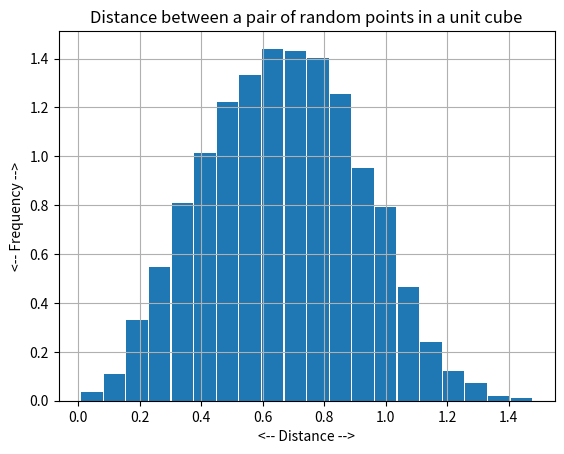
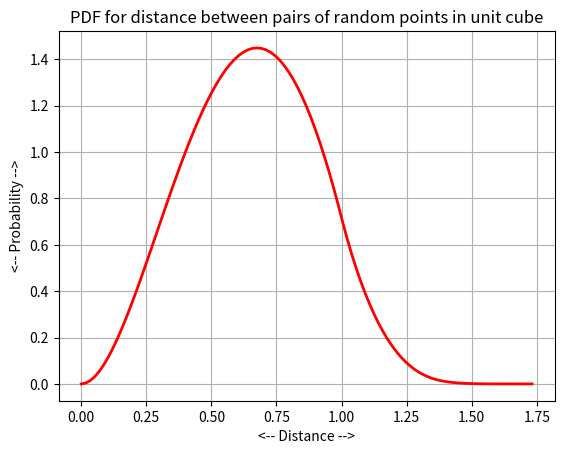
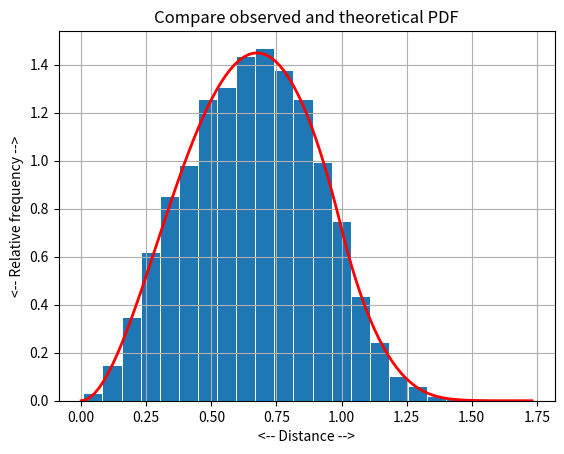

Here is the Python script that generated these plots, in order:
#! /usr/bin/env python3
#
def cube_distance_compare ( n, rng ):

#*****************************************************************************80
#
## cube_distance_compare() compares cube distance PDF's.
#
#  Licensing:
#
#    This code is distributed under the MIT license.
#
#  Modified:
#
#    02 January 2024
#
#  Author:
#
#    John Burkardt
#
#  Input:
#
#    integer N, the number of samples to use.
#
#    rng(): the current random number generator.
#
  import matplotlib.pyplot as plt
  import numpy as np

  t = np.zeros ( n )

  for i in range ( 0, n ):
    p = cube_unit_sample ( rng )
    q = cube_unit_sample ( rng )
    t[i] = np.linalg.norm ( p - q )

  plt.hist ( t, bins = 20, rwidth = 0.95, density = True )

  n = 101
  d = np.linspace ( 0.0, np.sqrt ( 3.0 ), n )
#
#  np.where will FAIL without extra parentheses here!
#
  pdf = np.zeros ( n )

  i1 = np.where ( ( 0.0             <= d ) & ( d <= 1.0 ) )
  i2 = np.where ( ( 1.0             <  d ) & ( d <= np.sqrt ( 2.0 ) ) )
  i3 = np.where ( ( np.sqrt ( 2.0 ) <  d ) & ( d <= np.sqrt ( 3.0 ) ) )

  pdf[i1] = - d[i1]**2 * ( ( d[i1] - 8.0 ) * d[i1]**2 + np.pi * ( 6.0 * d[i1] - 4.0 ) )

  pdf[i2] = \
      2.0 * d[i2] * \
      ( \
        ( d[i2]**2 - 8.0 * np.sqrt ( d[i2]**2 - 1.0 ) + 3.0 ) * d[i2]**2 \
        - 4.0 * np.sqrt ( d[i2]**2 - 1.0 ) \
        + 12.0 * d[i2]**2 * np.arccos ( 1.0 / d[i2] ) \
        + np.pi * ( 3.0 - 4.0 * d[i2] ) - 0.5 \
      )

  pdf[i3] = \
      d[i3] * \
      ( \
        ( 1.0 + d[i3]**2 ) \
        * ( 6.0 * np.pi + 8.0 * np.sqrt ( d[i3]**2 - 2.0 ) - 5.0 - d[i3]**2 ) \
        - 16.0 * d[i3] * np.arcsin ( 1.0 / ( np.sqrt ( 2 - 2 / d[i3]**2 ) ) ) \
        + 16.0 * d[i3] * np.arctan ( d[i3] * np.sqrt ( d[i3]**2 - 2.0 ) ) \
        - 24.0 * ( d[i3]**2 + 1.0 ) * np.arctan ( np.sqrt ( d[i3]**2 - 2.0 ) ) \
      )

  plt.plot ( d, pdf, 'r-', linewidth = 2 )

  plt.grid ( True )
  plt.xlabel ( '<-- Distance -->' )
  plt.ylabel ( '<-- Relative frequency -->' )
  plt.title ( 'Compare observed and theoretical PDF' )
  filename = 'cube_distance_compare.png'
  plt.savefig ( filename )
  print ( '  Graphics saved as "%s"' % ( filename ) )
  plt.show ( block = False )
  plt.close ( )

  return

def cube_distance_histogram ( n, rng ):

#*****************************************************************************80
#
## cube_distance_histogram() histograms cube distance statistics.
#
#  Licensing:
#
#    This code is distributed under the MIT license.
#
#  Modified:
#
#    02 January 2024
#
#  Author:
#
#    John Burkardt
#
#  Input:
#
#    integer N, the number of samples to use.
#
#    rng(): the current random number generator.
#
  import matplotlib.pyplot as plt
  import numpy as np

  t = np.zeros ( n )

  for i in range ( 0, n ):
    p = cube_unit_sample ( rng )
    q = cube_unit_sample ( rng )
    t[i] = np.linalg.norm ( p - q )

  plt.hist ( t, bins = 20, rwidth = 0.95, density = True )
  plt.grid ( True )
  plt.xlabel ( '<-- Distance -->' )
  plt.ylabel ( '<-- Frequency -->' )
  plt.title ( 'Distance between a pair of random points in a unit cube' )
  filename = 'cube_distance_histogram.png'
  plt.savefig ( filename )
  print ( '  Graphics saved as "%s"' % ( filename ) )
  plt.show ( block = False )
  plt.close ( )

  return

def cube_distance_pdf ( ):

#*****************************************************************************80
#
## cube_distance_pdf() plots the PDF for the cube distance problem.
#
#  Licensing:
#
#    This code is distributed under the MIT license.
#
#  Modified:
#
#    21 May 2019
#
#  Author:
#
#    John Burkardt
#
#  Reference:
#
#    Eric Weisstein,
#    Cube Line Picking,
#    From MathWorld--A Wolfram Web Resource.,
#    https://mathworld.wolfram.com/CubeLinePicking.html
#
  import matplotlib.pyplot as plt
  import numpy as np

  n = 101
  d = np.linspace ( 0.0, np.sqrt ( 3.0 ), n )
#
#  np.where will FAIL without extra parentheses here!
#
  pdf = np.zeros ( n )

  i1 = np.where ( ( 0.0             <= d ) & ( d <= 1.0 ) )
  i2 = np.where ( ( 1.0             <  d ) & ( d <= np.sqrt ( 2.0 ) ) )
  i3 = np.where ( ( np.sqrt ( 2.0 ) <  d ) & ( d <= np.sqrt ( 3.0 ) ) )

  pdf[i1] = - d[i1]**2 * ( ( d[i1] - 8.0 ) * d[i1]**2 + np.pi * ( 6.0 * d[i1] - 4.0 ) )

  pdf[i2] = \
      2.0 * d[i2] * \
      ( \
        ( d[i2]**2 - 8.0 * np.sqrt ( d[i2]**2 - 1.0 ) + 3.0 ) * d[i2]**2 \
        - 4.0 * np.sqrt ( d[i2]**2 - 1.0 ) \
        + 12.0 * d[i2]**2 * np.arccos ( 1.0 / d[i2] ) \
        + np.pi * ( 3.0 - 4.0 * d[i2] ) - 0.5 \
      )

  pdf[i3] = \
      d[i3] * \
      ( \
        ( 1.0 + d[i3]**2 ) \
        * ( 6.0 * np.pi + 8.0 * np.sqrt ( d[i3]**2 - 2.0 ) - 5.0 - d[i3]**2 ) \
        - 16.0 * d[i3] * np.arcsin ( 1.0 / ( np.sqrt ( 2 - 2 / d[i3]**2 ) ) ) \
        + 16.0 * d[i3] * np.arctan ( d[i3] * np.sqrt ( d[i3]**2 - 2.0 ) ) \
        - 24.0 * ( d[i3]**2 + 1.0 ) * np.arctan ( np.sqrt ( d[i3]**2 - 2.0 ) ) \
      )

  plt.plot ( d, pdf, 'r-', linewidth = 2 )
  plt.grid ( True )
  plt.xlabel ( '<-- Distance -->' )
  plt.ylabel ( '<-- Probability -->' )
  plt.title ( 'PDF for distance between pairs of random points in unit cube' )
  filename = 'cube_distance_pdf.png'
  plt.savefig ( filename )
  print ( '  Graphics saved as "%s"' % ( filename ) )
  plt.show ( block = False )
  plt.close ( )

  return

def cube_distance_stats ( n, rng ):

#*****************************************************************************80
#
## cube_distance_stats() estimates cube distance statistics.
#
#  Licensing:
#
#    This code is distributed under the MIT license.
#
#  Modified:
#
#    02 January 2024
#
#  Author:
#
#    John Burkardt
#
#  Input:
#
#    integer N, the number of sample points to use.
#
#    rng(): the current random number generator.
#
#  Output:
#
#    real MU, VAR, the estimated mean and variance of the
#    distance between two random points in the unit cube.
#
  import numpy as np

  t = np.zeros ( n )
  for i in range ( 0, n ):
    p = cube_unit_sample ( rng )
    q = cube_unit_sample ( rng )
    t[i] = np.linalg.norm ( p - q )

  mu = np.mean ( t )
  var = np.var ( t )

  mu_exact = ( 4.0 + 17.0 * np.sqrt ( 2.0 ) - 6.0 * np.sqrt ( 3.0 ) \
    + 21.0 * np.log ( 1.0 + np.sqrt ( 2.0 ) ) \
    + 42.0 * np.log ( 2.0 + np.sqrt ( 3.0 ) ) - 7.0 * np.pi ) \
    / 105.0 
  print ( '' )
  print ( '  Using N = %d sample points,' % ( n ) )
  print ( '  Estimated mean distance = %g' % ( mu ) )
  print ( '  Exact mean distace =      %g' % ( mu_exact ) )
  print ( '  Estimated variance      = %g' % ( var ) )

  return mu, var

def cube_distance_test ( ):

#*****************************************************************************80
#
## cube_distance_test() tests cube_distance().
#
#  Licensing:
#
#    This code is distributed under the MIT license.
#
#  Modified:
#
#    21 May 2019
#
#  Author:
#
#    John Burkardt
#
  from numpy.random import default_rng
  import numpy as np
  import platform

  print ( '' )
  print ( 'cube_distance_test():' )
  print ( '  python version: ' + platform.python_version ( ) )
  print ( '  numpy version:  ' + np.version.version )
  print ( '  Test cube_distance().' )

  rng = default_rng ( )

  n = 10000
  mu, var = cube_distance_stats ( n, rng )

  n = 10000
  cube_distance_histogram ( n, rng )

  cube_distance_pdf ( )

  n = 10000
  cube_distance_compare ( n, rng )
#
#  Terminate.
#
  print ( '' )
  print ( 'cube_distance_test():' )
  print ( '  Normal end of execution.' )

  return

def cube_unit_sample ( rng ):

#*****************************************************************************80
#
## cube_unit_sample() returns a randomly selected point in the unit cube.
#
#  Licensing:
#
#    This code is distributed under the MIT license.
#
#  Modified:
#
#    02 January 2024
#
#  Author:
#
#    John Burkardt
#
#  Input:
#
#    rng(): the current random number generator.
#
#  Output:
#
#    real P(3), a point selected uniformly at random from
#    the interior of the unit cube.
#
  import numpy as np

  p = rng.random ( size = 3 )

  return p

def timestamp ( ):

#*****************************************************************************80
#
## timestamp() prints the date as a timestamp.
#
#  Licensing:
#
#    This code is distributed under the MIT license. 
#
#  Modified:
#
#    06 April 2013
#
#  Author:
#
#    John Burkardt
#
  import time

  t = time.time ( )
  print ( time.ctime ( t ) )

  return

if ( __name__ == '__main__' ):
  timestamp ( )
  cube_distance_test ( )
  timestamp ( )
